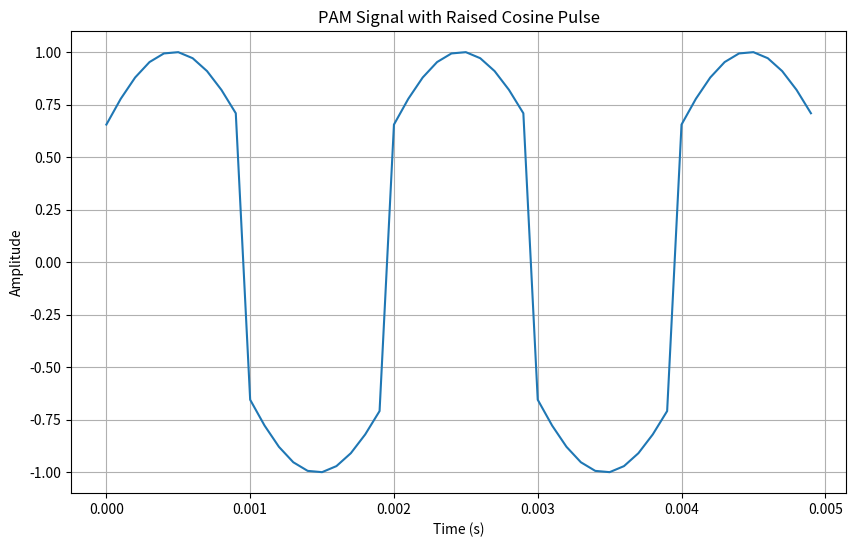

Write the Python code that produced this figure.
import numpy as np
import matplotlib.pyplot as plt


# "تولید سیگنال PAM با استفاده از پالس Raised Cosine برای شبیه‌سازی ارتباطات دیجیتال."
# "Generate PAM signal using Raised Cosine pulse for digital communication simulation."

# پارامترهای اولیه
# Initial parameters
A = 1  # دامنه سیگنال - Amplitude of the signal
RB = 1e3  # نرخ داده (تعداد نمادها در ثانیه) - Data rate (symbols per second)
T_symbol = 1 / RB  # زمان هر نماد - Duration of each symbol
fs = 10 * RB  # نرخ نمونه‌برداری (باید بزرگتر از نرخ داده باشد) - Sampling rate (must be higher than the data rate)
t_symbol = np.linspace(0, T_symbol, int(fs * T_symbol), endpoint=False)  
# زمان برای یک نماد - Time axis for a single symbol

# پالس Raised Cosine
# Raised Cosine Pulse
beta = 0.35  # عامل roll-off - Roll-off factor
sinc_part = np.sinc(t_symbol / T_symbol - 1 / 2)  
# قسمت سینک از پالس - Sinc part of the pulse
cos_part = np.cos(np.pi * beta * t_symbol / T_symbol) / (1 - (2 * beta * t_symbol / T_symbol) ** 2)  
# قسمت کسینوسی پالس - Cosine part of the pulse

# ترکیب پالس
# Combining the pulse
raised_cosine_pulse = sinc_part * cos_part  
# ترکیب دو قسمت برای تولید پالس - Combining the two parts to create the pulse
raised_cosine_pulse /= np.max(np.abs(raised_cosine_pulse))  
# نرمال‌سازی پالس به ماکزیمم مقدارش - Normalizing the pulse to its maximum value

# تولید سیگنال PAM
# Generating the PAM signal
# مثال برای یک سری از نمادها با دامنه‌های مثبت و منفی - Example of a sequence with positive and negative amplitudes
symbols = np.array([A, -A, A, -A, A])  
# سیگنال PAM با دامنه‌های مختلف - PAM signal with different amplitudes
signal = np.zeros(0)  
# مقدار اولیه سیگنال کلی - Initializing the overall signal

# حلقه برای تولید سیگنال نهایی
# Loop to generate the final signal
for symbol in symbols:
    signal = np.concatenate((signal, symbol * raised_cosine_pulse))  
    # ضرب پالس در هر نماد و اضافه کردن به سیگنال - Scaling the pulse with the symbol and appending to the signal

# محور زمان برای سیگنال نهایی
# Time axis for the final signal
t_signal = np.linspace(0, len(symbols) * T_symbol, len(signal), endpoint=False)  
# زمان برای کل سیگنال - Time axis for the entire signal

# نمایش سیگنال PAM
# Plotting the PAM signal
plt.figure(figsize=(10, 6))  
# تنظیم اندازه نمودار - Setting the figure size
plt.plot(t_signal, signal)  
# رسم سیگنال - Plotting the signal
plt.title("PAM Signal with Raised Cosine Pulse")  
# عنوان نمودار - Chart title
plt.xlabel("Time (s)")  
# برچسب محور زمان - X-axis label
plt.ylabel("Amplitude")  
# برچسب محور دامنه - Y-axis label
plt.grid(True)  
# فعال کردن شبکه نمودار - Enabling grid lines
plt.show()  
# نمایش نمودار - Display the plot
